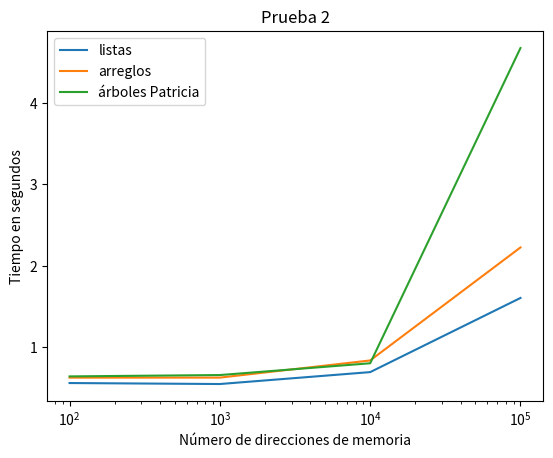

This figure's Python source:
import matplotlib.pyplot as pp


def graph(yvals, title):
    # x axis values
    x = [100, 1000, 10000, 100000]

    pp.plot(x, yvals[0], label='listas')
    pp.plot(x, yvals[1], label='arreglos')
    pp.plot(x, yvals[2], label='árboles Patricia')
    
    pp.xlabel('Número de direcciones de memoria')
    pp.ylabel('Tiempo en segundos')
    
    pp.title(title)
    
    pp.xscale("log")
    
    pp.legend()
    
    pp.show()


# y axis values for test 1
y0 = [0.5633, 0.5747, 0.7386, 1.9533]
y1 = [0.5631, 0.5652, 0.6873, 1.9184]
y2 = [0.5381, 0.5485, 0.695, 2.0976]
test1 = [y0, y1, y2]

# y axis values for test 2
y3 = [0.5624, 0.5503, 0.6965, 1.6068]
y4 = [0.6287, 0.6289, 0.8396, 2.2266]
y5 = [0.6439, 0.6605, 0.805, 4.6745]
test2 = [y3, y4, y5]

graph(test2, "Prueba 2")
